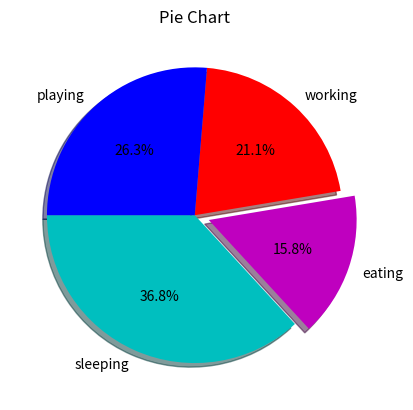

Here is the Python script that generated this plot:
from matplotlib import pyplot as plt

slices=[7,3,4,5]
activities=['sleeping','eating','working','playing']
cols=['c','m','r','b']
plt.pie(slices,
        labels=activities,
        colors=cols,
        startangle=180,
        shadow=True,
        explode=(0,0.1,0,0),
        autopct='%1.1f%%'

      )

plt.title("Pie Chart")
plt.savefig('piedraw.png')
plt.show()